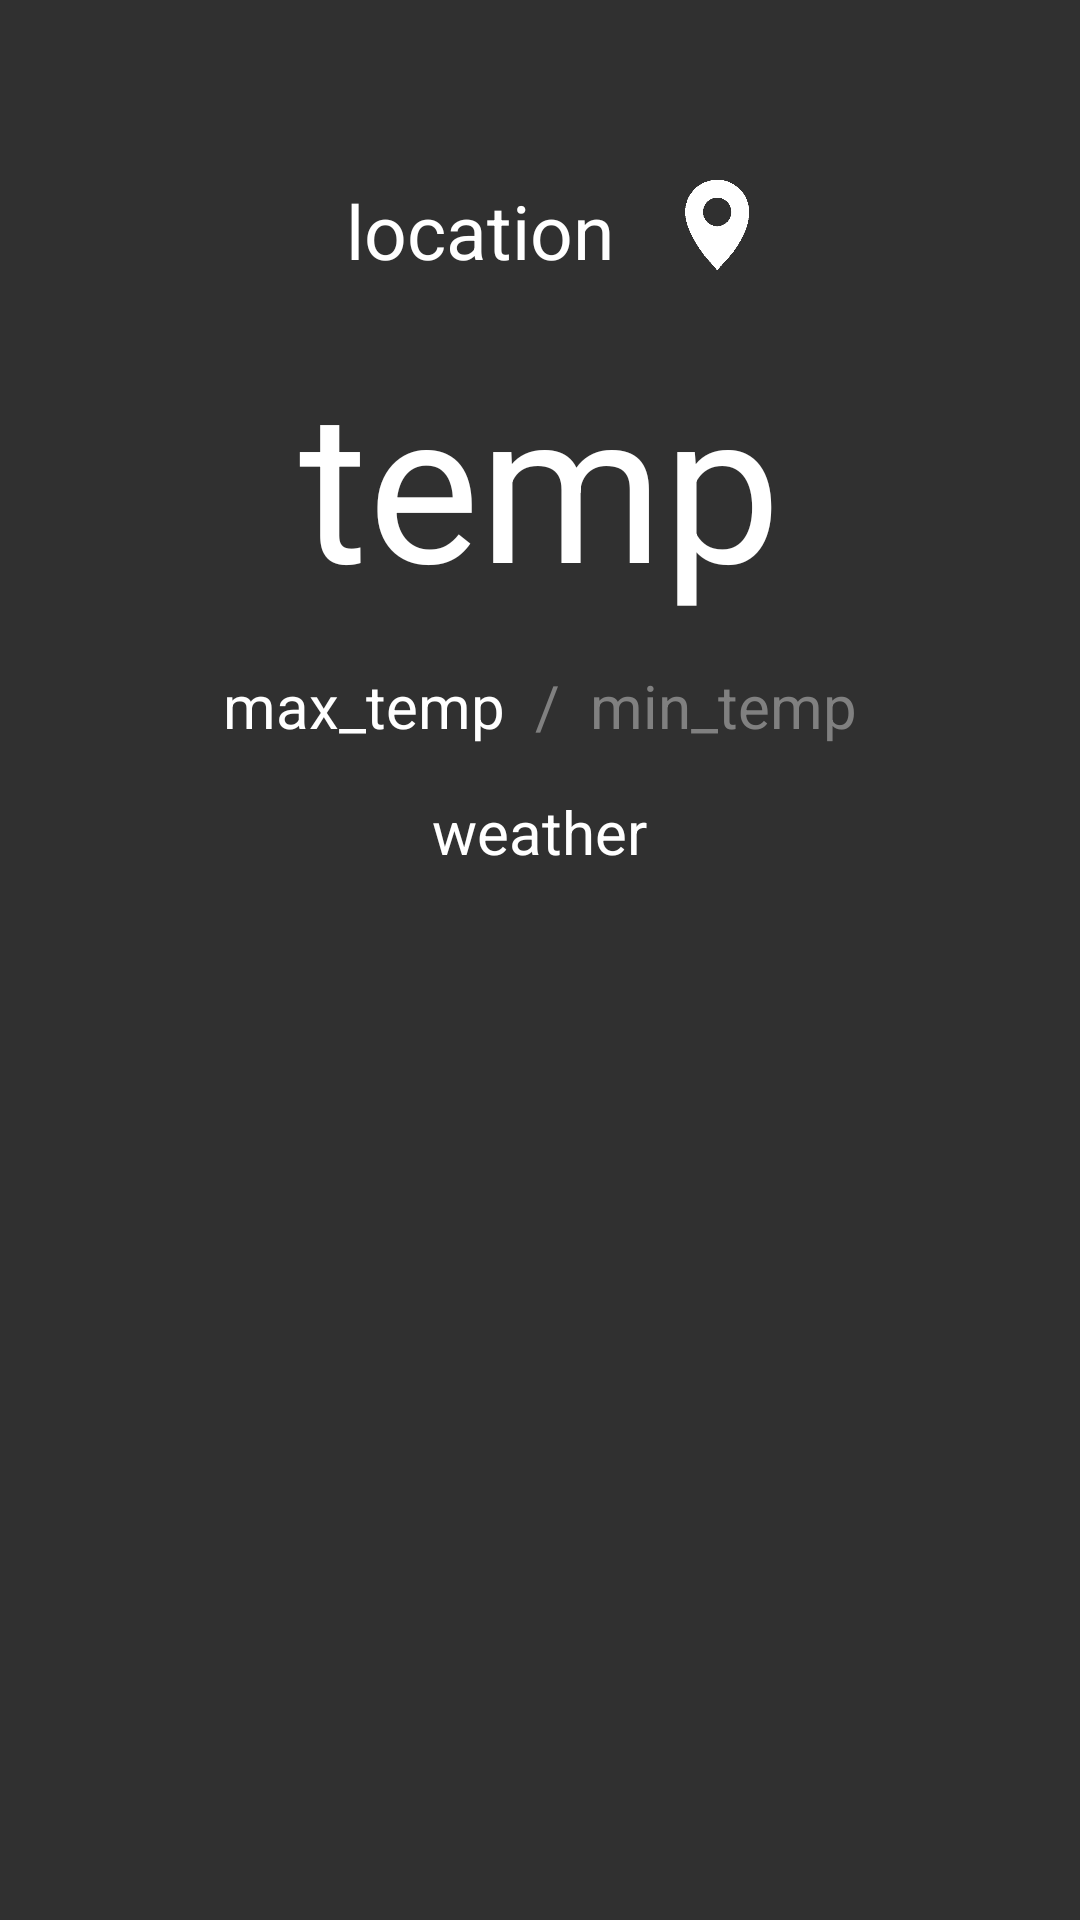

Here is an Android app screen rendered from its layout file. Give the layout XML and the strings, colors and styles it references.
<!-- AndroidManifest.xml: application theme Theme.AppCompat.NoActionBar -->
<!-- res/layout/fragment_main.xml -->
<?xml version="1.0" encoding="utf-8"?>
<RelativeLayout xmlns:android="http://schemas.android.com/apk/res/android"
    xmlns:app="http://schemas.android.com/apk/res-auto"
    xmlns:tools="http://schemas.android.com/tools"
    android:id="@+id/constraintLayout"
    android:layout_width="match_parent"
    android:layout_height="match_parent"
    tools:context=".MainActivity$PlaceholderFragment">

    <TextView
        android:id="@+id/section_label"
        android:layout_width="wrap_content"
        android:layout_height="wrap_content"
        tools:layout_constraintTop_creator="1"
        tools:layout_constraintLeft_creator="1"
        app:layout_constraintLeft_toLeftOf="parent" />

    <LinearLayout
    android:layout_width="match_parent"
    android:layout_height="wrap_content"
    android:gravity="center"
    android:orientation="vertical"
    >


    <LinearLayout
    android:layout_width="wrap_content"
    android:layout_height="wrap_content"
    android:paddingTop="50dp"

    >


    <TextView
    android:layout_alignParentLeft="true"
    android:id="@+id/location"
    android:text="location"
    android:layout_width="wrap_content"
    android:layout_height="wrap_content"
    android:textSize="25dp"
    android:layout_margin="10dp"

    android:textColor="@color/colorWhite"
    />

    <ImageView
    android:id="@+id/location_icon"
    android:layout_toRightOf="@+id/location"
    android:layout_marginLeft="10dp"
    android:layout_marginTop="10dp"
    android:background="@drawable/location"
    android:layout_width="30dp"
    android:layout_height="30dp" />
    </LinearLayout>


    <TextView
    android:layout_alignParentLeft="true"
    android:id="@+id/current_temp"
    android:text="temp"
    android:layout_width="wrap_content"
    android:layout_height="wrap_content"
    android:textSize="70dp"
    android:layout_margin="10dp"
    android:textColor="@color/colorWhite"

    />

    <LinearLayout
    android:layout_width="wrap_content"
    android:layout_height="wrap_content">

    <TextView
    android:layout_alignParentLeft="true"
    android:id="@+id/max_temp"
    android:text="max_temp"
    android:layout_width="wrap_content"
    android:layout_height="wrap_content"
    android:textSize="20dp"
    android:layout_margin="5dp"
    android:textColor="@color/colorWhite"

    />

    <TextView
    android:layout_alignParentLeft="true"
    android:id="@+id/seperate"
    android:text="/"
    android:layout_width="wrap_content"
    android:layout_height="wrap_content"
    android:textSize="20dp"
    android:layout_margin="5dp"
    android:textColor="@color/colorDarkGray"

    />



    <TextView
    android:id="@+id/min_temp"
    android:layout_width="wrap_content"
    android:layout_height="wrap_content"
    android:layout_margin="5dp"
    android:text="min_temp"
    android:textColor="@color/colorDarkGray"
    android:textSize="20dp"

    />
    </LinearLayout>
    <TextView
    android:layout_alignParentLeft="true"
    android:id="@+id/weather"
    android:text="weather"
    android:layout_width="wrap_content"
    android:layout_height="wrap_content"
    android:textSize="20dp"
    android:layout_margin="10dp"
    android:textColor="@color/colorWhite"

    />


    </LinearLayout>


    <android.support.v7.widget.RecyclerView
    android:id="@+id/weather_list"
    android:layout_width="match_parent"
    android:layout_height="wrap_content"
    android:layout_alignParentBottom="true"

    />


</RelativeLayout>
<!-- resources referenced by this layout -->
<resources>
  <color name="colorDarkGray">#808080</color>
  <color name="colorWhite">#ffffff</color>
  <!-- drawable location: png bitmap (drawable, 4483 bytes) -->
</resources>
